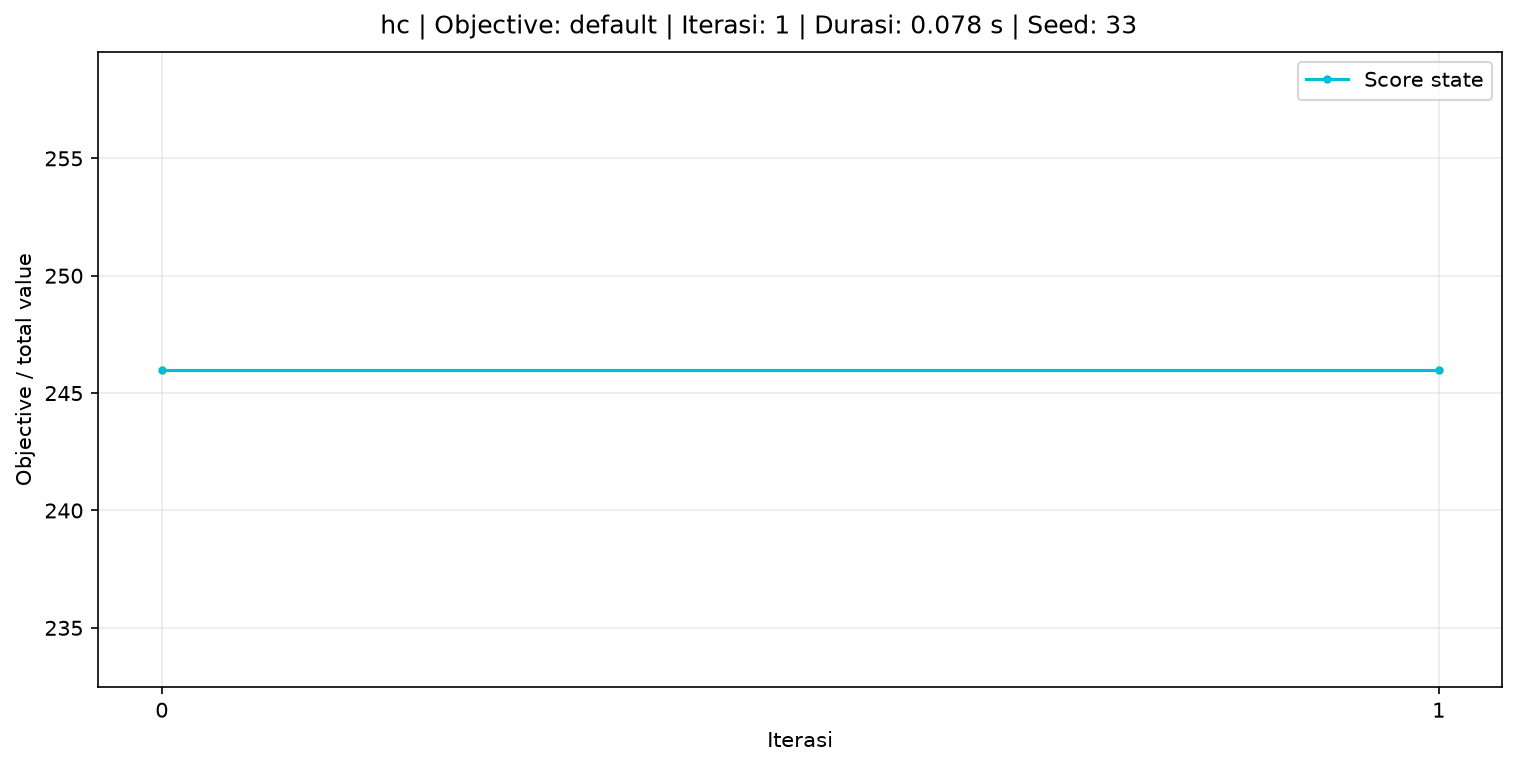

The file beside this chart, header and first rows:
iteration, score
0, 246
1, 246
